Labelled photos from "LR", an image-classification folder in omarbesbes/RUnet. The possible labels are: berry, bird, dog, flower.

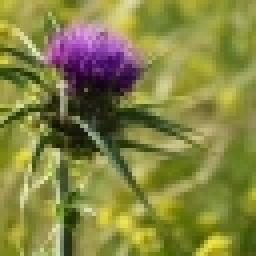
Label: flower

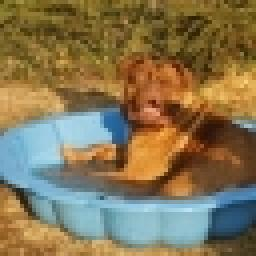
Label: dog

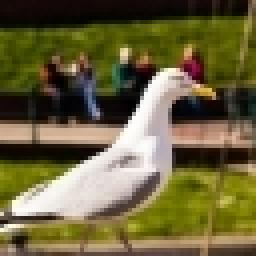
Label: bird

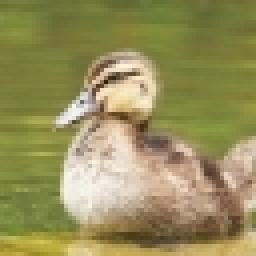
Label: bird

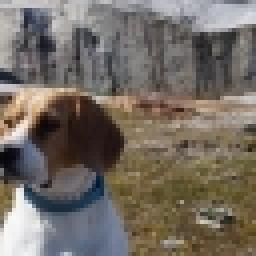
Label: dog

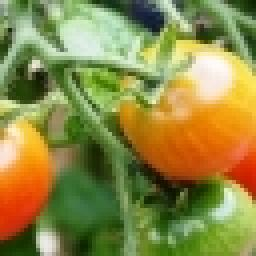
Label: berry
